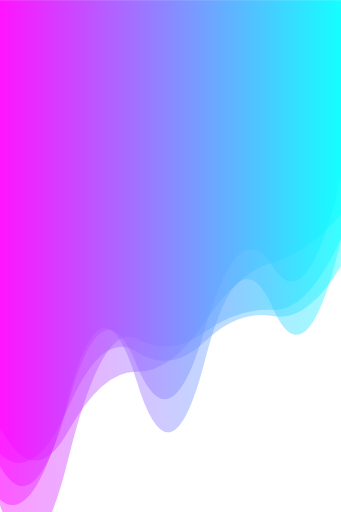
t = 0.00 s
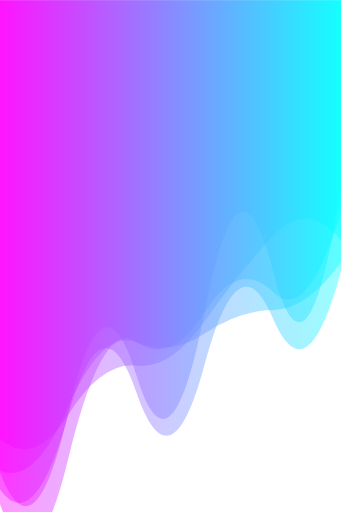
t = 1.67 s
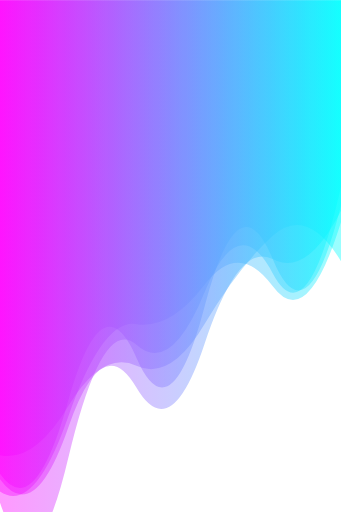
t = 3.33 s
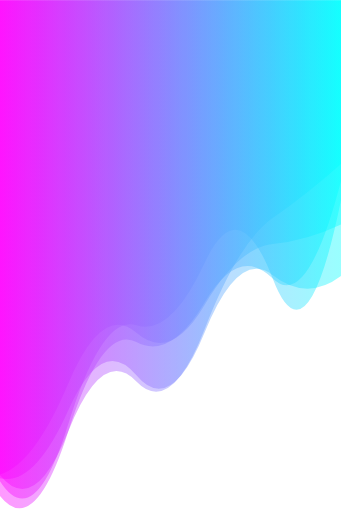
t = 5.00 s
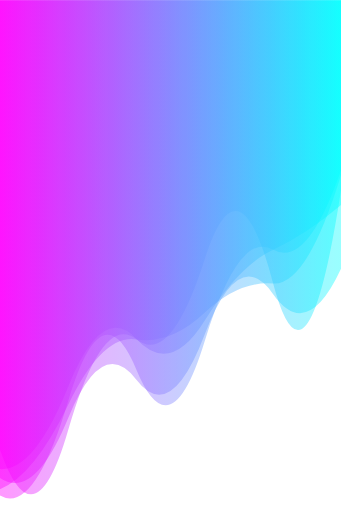
t = 6.67 s
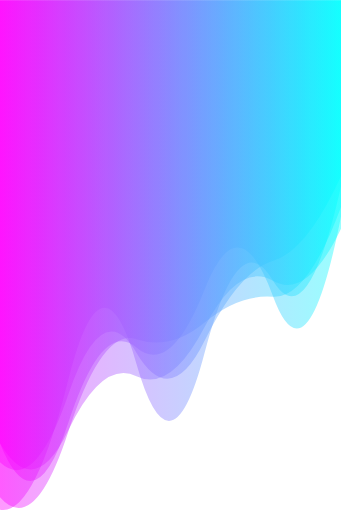
t = 8.34 s

The animated SVG that drew these frames (rendered in a browser with its animation timeline set to each time). Animation: 5 SMIL elements (animate=5); one cycle of 10.00 s, repeats indefinitely.

<?xml version="1.0" encoding="utf-8"?>
<svg xmlns="http://www.w3.org/2000/svg" xmlns:xlink="http://www.w3.org/1999/xlink" style="margin: auto; background-image: none; display: block; z-index: 1; position: relative; shape-rendering: auto; background-position: initial initial; background-repeat: initial initial;" width="100" height="150" preserveAspectRatio="xMidYMid" viewBox="0 0 100 150">
<g transform=""><linearGradient id="lg-0.39541946042233944" x1="0" x2="1" y1="0" y2="0">
  <stop stop-color="#ff00ff" offset="0"></stop>
  <stop stop-color="#00ffff" offset="1"></stop>
</linearGradient><path d="" fill="url(#lg-0.39541946042233944)" opacity="0.4">
  <animate attributeName="d" dur="10s" repeatCount="indefinite" keyTimes="0;0.333;0.667;1" calcmod="spline" keySplines="0.2 0 0.2 1;0.2 0 0.2 1;0.2 0 0.2 1" begin="0s" values="M0 0L 0 148.16753233507643Q 10 175.15970070125402  20 134.56674199563085T 40 99.301096297426T 60 97.37327083629825T 80 90.83419673649774T 100 69.9537334158749L 100 0 Z;M0 0L 0 147.33725955064784Q 10 176.66037095258184  20 134.33887469879497T 40 101.03979668763084T 60 85.62842794647024T 80 80.09833673933088T 100 54.699990097304195L 100 0 Z;M0 0L 0 143.37578639025512Q 10 139.3594895658856  20 118.62749102296684T 40 99.46617677467779T 60 91.66042351651045T 80 83.0793008357851T 100 51.27247437735035L 100 0 Z;M0 0L 0 148.16753233507643Q 10 175.15970070125402  20 134.56674199563085T 40 99.301096297426T 60 97.37327083629825T 80 90.83419673649774T 100 69.9537334158749L 100 0 Z"></animate>
</path><path d="" fill="url(#lg-0.39541946042233944)" opacity="0.4">
  <animate attributeName="d" dur="10s" repeatCount="indefinite" keyTimes="0;0.333;0.667;1" calcmod="spline" keySplines="0.2 0 0.2 1;0.2 0 0.2 1;0.2 0 0.2 1" begin="-2s" values="M0 0L 0 149.99341130592546Q 10 150.61704491264322  20 110.38050140268122T 40 105.62940385423975T 60 102.88536320780372T 80 80.5050838524595T 100 51.3512056316261L 100 0 Z;M0 0L 0 144.03188712000826Q 10 158.16593100399047  20 121.00713057060374T 40 115.2905380528608T 60 108.0400082656737T 80 96.6729472638171T 100 82.85021597354348L 100 0 Z;M0 0L 0 138.13740792001784Q 10 151.64783681955853  20 128.22643676398263T 40 112.46627939532216T 60 95.78008754020242T 80 62.000421354828184T 100 47.63424727538015L 100 0 Z;M0 0L 0 149.99341130592546Q 10 150.61704491264322  20 110.38050140268122T 40 105.62940385423975T 60 102.88536320780372T 80 80.5050838524595T 100 51.3512056316261L 100 0 Z"></animate>
</path><path d="" fill="url(#lg-0.39541946042233944)" opacity="0.4">
  <animate attributeName="d" dur="10s" repeatCount="indefinite" keyTimes="0;0.333;0.667;1" calcmod="spline" keySplines="0.2 0 0.2 1;0.2 0 0.2 1;0.2 0 0.2 1" begin="-4s" values="M0 0L 0 144.1894668925881Q 10 146.8044497296129  20 121.0128783076413T 40 111.69506006313895T 60 98.95513348353235T 80 87.54841843710527T 100 83.50962459826029L 100 0 Z;M0 0L 0 123.80938609614569Q 10 147.0308856761049  20 128.36277408074847T 40 109.63796123592452T 60 94.527658576497T 80 80.02962442542903T 100 59.947727433881354L 100 0 Z;M0 0L 0 130.75282862063355Q 10 132.86418231187508  20 118.58991216888717T 40 106.05415210036841T 60 93.97747837411194T 80 64.537396680941T 100 74.7885597052077L 100 0 Z;M0 0L 0 144.1894668925881Q 10 146.8044497296129  20 121.0128783076413T 40 111.69506006313895T 60 98.95513348353235T 80 87.54841843710527T 100 83.50962459826029L 100 0 Z"></animate>
</path><path d="" fill="url(#lg-0.39541946042233944)" opacity="0.4">
  <animate attributeName="d" dur="10s" repeatCount="indefinite" keyTimes="0;0.333;0.667;1" calcmod="spline" keySplines="0.2 0 0.2 1;0.2 0 0.2 1;0.2 0 0.2 1" begin="-6s" values="M0 0L 0 146.55696122824412Q 10 154.31167131114265  20 123.29459749016678T 40 92.81451969079332T 60 77.66790044587991T 80 81.08231908033287T 100 60.307823375668306L 100 0 Z;M0 0L 0 128.13250318634132Q 10 162.1687177462938  20 126.73347917547275T 40 101.07756087389085T 60 75.60755771634759T 80 83.07870602093601T 100 54.60428695457804L 100 0 Z;M0 0L 0 134.2093354969468Q 10 137.35572699701413  20 117.63920837122413T 40 103.57998525715892T 60 106.2749932961175T 80 95.0277786499216T 100 83.8893976000387L 100 0 Z;M0 0L 0 146.55696122824412Q 10 154.31167131114265  20 123.29459749016678T 40 92.81451969079332T 60 77.66790044587991T 80 81.08231908033287T 100 60.307823375668306L 100 0 Z"></animate>
</path><path d="" fill="url(#lg-0.39541946042233944)" opacity="0.4">
  <animate attributeName="d" dur="10s" repeatCount="indefinite" keyTimes="0;0.333;0.667;1" calcmod="spline" keySplines="0.2 0 0.2 1;0.2 0 0.2 1;0.2 0 0.2 1" begin="-8s" values="M0 0L 0 138.7472122676335Q 10 166.96643828263834  20 121.50432271306084T 40 110.62391928164008T 60 90.16910744217309T 80 79.50204126132783T 100 55.62313982605124L 100 0 Z;M0 0L 0 139.082804587255Q 10 132.6764744230686  20 111.44394658799102T 40 96.08448836170359T 60 89.2656301525549T 80 70.59394023630962T 100 66.86139464423634L 100 0 Z;M0 0L 0 135.11710234652625Q 10 146.25510557880258  20 116.15542524330698T 40 104.15170736972946T 60 101.05805867261198T 80 77.15410059399133T 100 49.87529616945318L 100 0 Z;M0 0L 0 138.7472122676335Q 10 166.96643828263834  20 121.50432271306084T 40 110.62391928164008T 60 90.16910744217309T 80 79.50204126132783T 100 55.62313982605124L 100 0 Z"></animate>
</path></g>
</svg>
